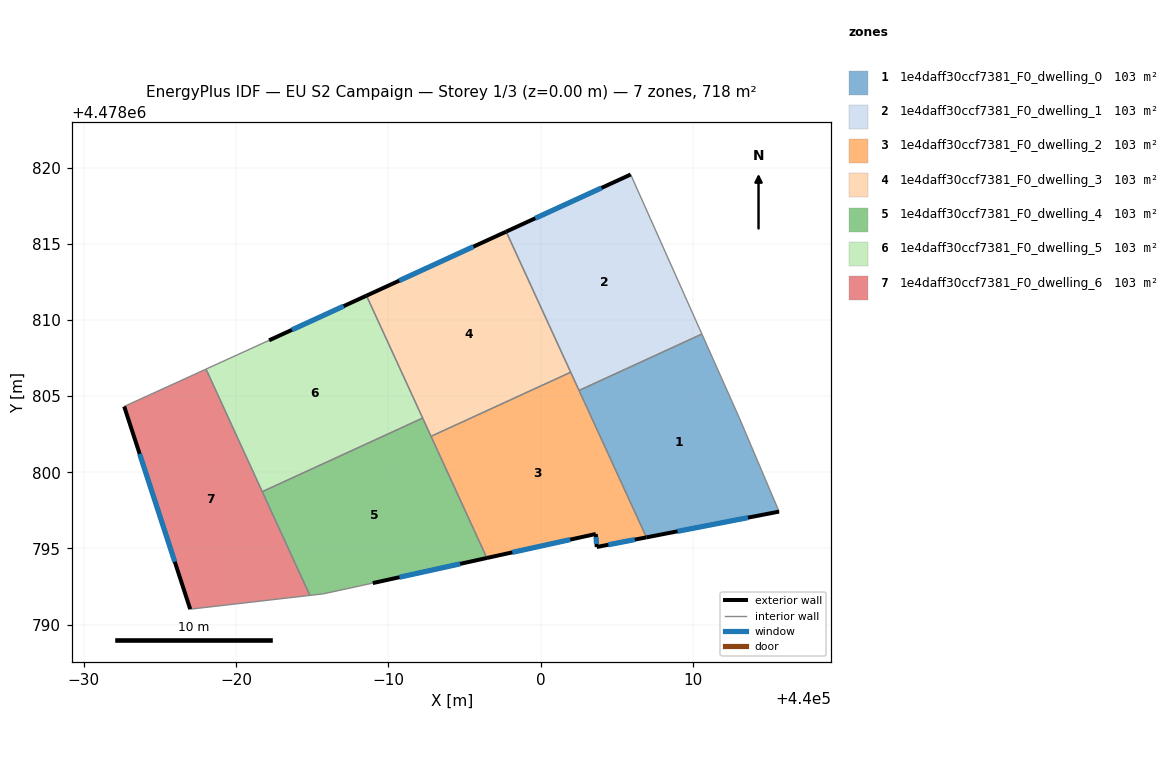
=== STOREY PLAN SPEC (per zone: floor XY polygon, exterior-wall plan segments, windows/doors) ===
zone 1: 1e4daff30ccf7381_F0_dwelling_0  (102.5 m²)
  floor: (440010.59, 4478809.07) (440013.05, 4478803.57) (440015.66, 4478797.41) (440006.95, 4478795.72) (440002.53, 4478805.37)
  exterior wall: (440006.95, 4478795.72) – (440015.66, 4478797.41)  [8.9 m]
    window: (440008.99, 4478796.12) – (440013.62, 4478797.02)  [7.5 m²]
  interior walls: 4
zone 2: 1e4daff30ccf7381_F0_dwelling_1  (102.5 m²)
  floor: (440005.92, 4478819.55) (440010.59, 4478809.07) (440002.53, 4478805.37) (439997.74, 4478815.80)
  exterior wall: (440005.92, 4478819.55) – (439997.74, 4478815.80)  [9.0 m]
    window: (440004.00, 4478818.67) – (439999.65, 4478816.68)  [7.6 m²]
  interior walls: 4
zone 3: 1e4daff30ccf7381_F0_dwelling_2  (102.5 m²)
  floor: (440001.98, 4478806.57) (440006.95, 4478795.72) (440003.69, 4478795.09) (440003.62, 4478795.94) (439996.47, 4478794.37) (439992.81, 4478802.36)
  exterior wall: (440003.69, 4478795.09) – (440006.95, 4478795.72)  [3.3 m]
    window: (440004.45, 4478795.24) – (440006.19, 4478795.57)  [2.8 m²]
  exterior wall: (440003.62, 4478795.94) – (440003.69, 4478795.09)  [0.9 m]
    window: (440003.64, 4478795.74) – (440003.67, 4478795.29)  [0.7 m²]
  exterior wall: (439996.47, 4478794.37) – (440003.62, 4478795.94)  [7.3 m]
    window: (439998.15, 4478794.74) – (440001.95, 4478795.58)  [6.2 m²]
  interior walls: 4
zone 4: 1e4daff30ccf7381_F0_dwelling_3  (102.5 m²)
  floor: (439997.74, 4478815.80) (440001.98, 4478806.57) (439992.81, 4478802.36) (439988.57, 4478811.59)
  exterior wall: (439997.74, 4478815.80) – (439988.57, 4478811.59)  [10.1 m]
    window: (439995.59, 4478814.81) – (439990.72, 4478812.58)  [8.6 m²]
  interior walls: 4
zone 5: 1e4daff30ccf7381_F0_dwelling_4  (102.5 m²)
  floor: (439992.26, 4478803.56) (439996.47, 4478794.37) (439988.98, 4478792.72) (439985.74, 4478792.01) (439984.85, 4478791.91) (439981.72, 4478798.72)
  exterior wall: (439988.98, 4478792.72) – (439996.47, 4478794.37)  [7.7 m]
    window: (439990.74, 4478793.11) – (439994.72, 4478793.98)  [6.5 m²]
  interior walls: 6
zone 6: 1e4daff30ccf7381_F0_dwelling_5  (102.5 m²)
  floor: (439988.57, 4478811.59) (439992.26, 4478803.56) (439981.72, 4478798.72) (439978.03, 4478806.77) (439982.17, 4478808.66)
  exterior wall: (439988.57, 4478811.59) – (439982.17, 4478808.66)  [7.0 m]
    window: (439987.07, 4478810.91) – (439983.67, 4478809.35)  [6.0 m²]
  interior walls: 4
zone 7: 1e4daff30ccf7381_F0_dwelling_6  (102.5 m²)
  floor: (439978.03, 4478806.77) (439984.85, 4478791.91) (439976.99, 4478791.01) (439972.66, 4478804.32)
  exterior wall: (439972.66, 4478804.32) – (439976.99, 4478791.01)  [14.0 m]
    window: (439973.67, 4478801.20) – (439975.98, 4478794.12)  [11.9 m²]
  interior walls: 4

=== DERIVED (storey summary) ===
Building: EU S2 Campaign
Storey: 1 of 3  (floor level z = 0.00 m)
Storey gross floor area: 717.6 m²
Zones on this storey: 7
  - 1e4daff30ccf7381_F0_dwelling_0: floor 102.5 m²; exterior wall 8.9 m (26.6 m²); 1 window(s) 7.5 m²; WWR 28.3%
  - 1e4daff30ccf7381_F0_dwelling_1: floor 102.5 m²; exterior wall 9.0 m (27.0 m²); 1 window(s) 7.6 m²; WWR 28.3%
  - 1e4daff30ccf7381_F0_dwelling_2: floor 102.5 m²; exterior wall 11.5 m (34.5 m²); 3 window(s) 9.8 m²; WWR 28.3%
  - 1e4daff30ccf7381_F0_dwelling_3: floor 102.5 m²; exterior wall 10.1 m (30.3 m²); 1 window(s) 8.6 m²; WWR 28.3%
  - 1e4daff30ccf7381_F0_dwelling_4: floor 102.5 m²; exterior wall 7.7 m (23.0 m²); 1 window(s) 6.5 m²; WWR 28.3%
  - 1e4daff30ccf7381_F0_dwelling_5: floor 102.5 m²; exterior wall 7.0 m (21.1 m²); 1 window(s) 6.0 m²; WWR 28.3%
  - 1e4daff30ccf7381_F0_dwelling_6: floor 102.5 m²; exterior wall 14.0 m (42.0 m²); 1 window(s) 11.9 m²; WWR 28.3%
Zone adjacency (shared interzone walls):
  - 1e4daff30ccf7381_F0_dwelling_0 ↔ 1e4daff30ccf7381_F0_dwelling_1
  - 1e4daff30ccf7381_F0_dwelling_0 ↔ 1e4daff30ccf7381_F0_dwelling_2
  - 1e4daff30ccf7381_F0_dwelling_1 ↔ 1e4daff30ccf7381_F0_dwelling_2
  - 1e4daff30ccf7381_F0_dwelling_1 ↔ 1e4daff30ccf7381_F0_dwelling_3
  - 1e4daff30ccf7381_F0_dwelling_2 ↔ 1e4daff30ccf7381_F0_dwelling_3
  - 1e4daff30ccf7381_F0_dwelling_2 ↔ 1e4daff30ccf7381_F0_dwelling_4
  - 1e4daff30ccf7381_F0_dwelling_3 ↔ 1e4daff30ccf7381_F0_dwelling_4
  - 1e4daff30ccf7381_F0_dwelling_3 ↔ 1e4daff30ccf7381_F0_dwelling_5
  - 1e4daff30ccf7381_F0_dwelling_4 ↔ 1e4daff30ccf7381_F0_dwelling_5
  - 1e4daff30ccf7381_F0_dwelling_4 ↔ 1e4daff30ccf7381_F0_dwelling_6
  - 1e4daff30ccf7381_F0_dwelling_5 ↔ 1e4daff30ccf7381_F0_dwelling_6